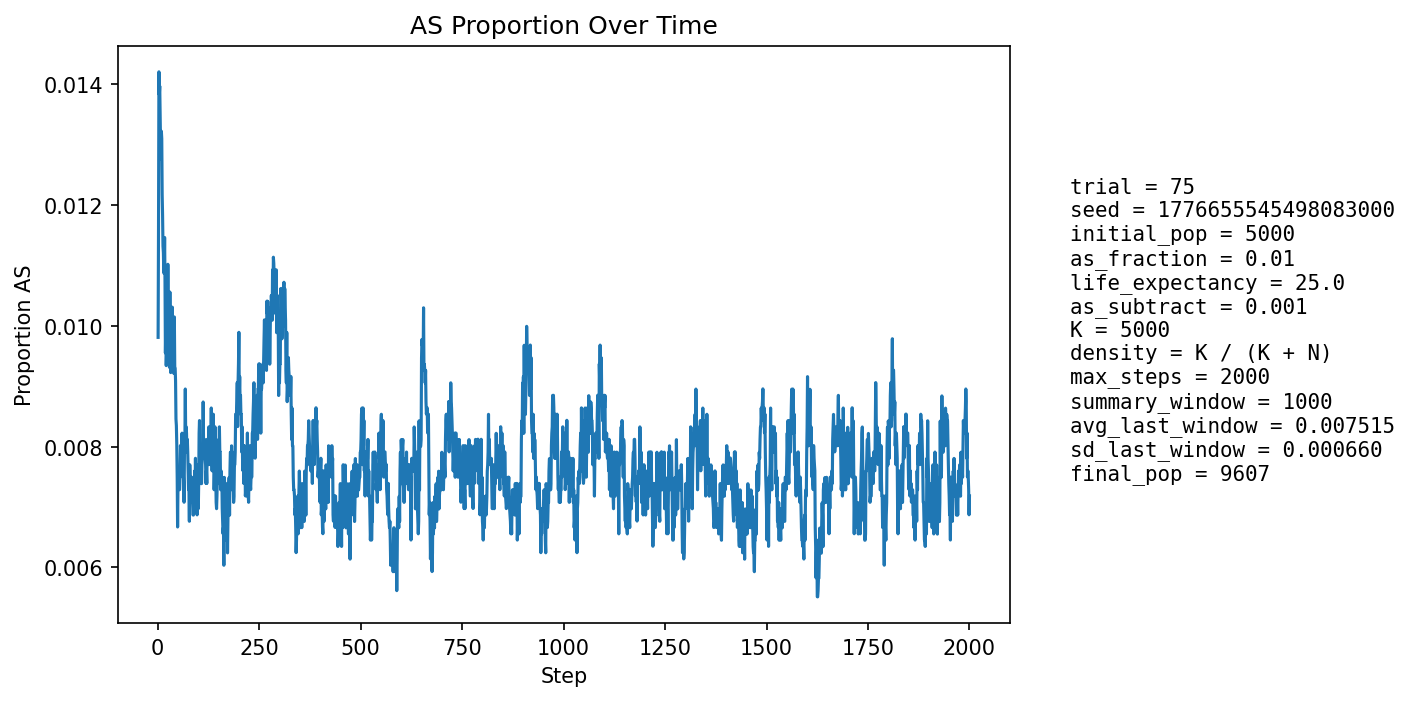

Data behind this chart, as committed beside it:
step, population_size, births, newborn_AA, newborn_AS, newborn_SS, prop_newborn_AA, prop_newborn_AS, prop_newborn_SS, prop_repro_AA, prop_repro_AS, prop_AS_population
1, 5404, 1295, 1285, 10, 0, 0.9923, 0.007722, 0.0, 0.9915, 0.008494, 0.009808
2, 5599, 1248, 1231, 17, 0, 0.9864, 0.01362, 0.0, 0.9904, 0.00963, 0.01161
3, 5774, 1227, 1203, 24, 0, 0.9804, 0.01956, 0.0, 0.9892, 0.01076, 0.0142
4, 5932, 1214, 1199, 15, 0, 0.9876, 0.01236, 0.0, 0.9866, 0.01337, 0.01382
5, 6158, 1292, 1275, 17, 0, 0.9868, 0.01316, 0.0, 0.9869, 0.0131, 0.01397
6, 6383, 1340, 1324, 16, 0, 0.9881, 0.01194, 0.0, 0.9866, 0.01337, 0.01347
7, 6604, 1375, 1359, 16, 0, 0.9884, 0.01164, 0.0, 0.9856, 0.01438, 0.01302
8, 6816, 1399, 1382, 17, 0, 0.9878, 0.01215, 0.0, 0.9861, 0.01386, 0.01276
9, 7035, 1434, 1412, 22, 0, 0.9847, 0.01534, 0.0, 0.9864, 0.01357, 0.01322
10, 7255, 1471, 1449, 21, 1, 0.985, 0.01428, 0.0006798, 0.987, 0.01299, 0.01309
11, 7476, 1506, 1491, 15, 0, 0.99, 0.00996, 0.0, 0.9878, 0.01219, 0.01217
12, 7689, 1536, 1520, 16, 0, 0.9896, 0.01042, 0.0, 0.9883, 0.01174, 0.01184
13, 7864, 1537, 1520, 17, 0, 0.9889, 0.01106, 0.0, 0.9877, 0.0123, 0.01132
14, 8030, 1551, 1534, 17, 0, 0.989, 0.01096, 0.0, 0.988, 0.01203, 0.01121
15, 8187, 1571, 1555, 16, 0, 0.9898, 0.01018, 0.0, 0.9888, 0.01124, 0.01087
16, 8334, 1594, 1575, 19, 0, 0.9881, 0.01192, 0.0, 0.9891, 0.01094, 0.01092
17, 8464, 1608, 1583, 25, 0, 0.9845, 0.01555, 0.0, 0.9893, 0.01073, 0.01146
18, 8583, 1618, 1602, 16, 0, 0.9901, 0.009889, 0.0, 0.9894, 0.01056, 0.01072
19, 8692, 1628, 1620, 8, 0, 0.9951, 0.004914, 0.0, 0.9898, 0.01017, 0.009549
20, 8793, 1639, 1620, 19, 0, 0.9884, 0.01159, 0.0, 0.9898, 0.01025, 0.01001
21, 8886, 1649, 1636, 13, 0, 0.9921, 0.007884, 0.0, 0.9894, 0.01055, 0.009341
22, 8968, 1657, 1639, 18, 0, 0.9891, 0.01086, 0.0, 0.9898, 0.01022, 0.00959
23, 9040, 1662, 1638, 24, 0, 0.9856, 0.01444, 0.0, 0.9907, 0.009261, 0.0104
24, 9107, 1667, 1650, 17, 0, 0.9898, 0.0102, 0.0, 0.9902, 0.009827, 0.0101
25, 9168, 1674, 1648, 25, 1, 0.9845, 0.01493, 0.0005974, 0.9905, 0.00953, 0.01102
26, 9219, 1679, 1665, 14, 0, 0.9917, 0.008338, 0.0, 0.9903, 0.009668, 0.0102
27, 9266, 1684, 1671, 12, 1, 0.9923, 0.007126, 0.0005938, 0.9896, 0.01044, 0.009713
28, 9308, 1687, 1667, 20, 0, 0.9881, 0.01186, 0.0, 0.9896, 0.01039, 0.0101
29, 9343, 1689, 1678, 11, 0, 0.9935, 0.006513, 0.0, 0.9894, 0.01055, 0.009312
30, 9377, 1692, 1665, 27, 0, 0.984, 0.01596, 0.0, 0.9897, 0.0103, 0.01056
31, 9405, 1694, 1682, 12, 0, 0.9929, 0.007084, 0.0, 0.9904, 0.009647, 0.009569
32, 9431, 1697, 1684, 12, 1, 0.9923, 0.007071, 0.0005893, 0.99, 0.01002, 0.009225
33, 9451, 1699, 1673, 26, 0, 0.9847, 0.0153, 0.0, 0.9906, 0.00938, 0.01026
34, 9473, 1701, 1683, 18, 0, 0.9894, 0.01058, 0.0, 0.9896, 0.01038, 0.01013
35, 9491, 1702, 1688, 14, 0, 0.9918, 0.008226, 0.0, 0.9903, 0.009742, 0.009693
36, 9508, 1704, 1683, 21, 0, 0.9877, 0.01232, 0.0, 0.9907, 0.009316, 0.01031
37, 9522, 1705, 1689, 16, 0, 0.9906, 0.009384, 0.0, 0.9899, 0.01011, 0.009872
38, 9532, 1705, 1692, 13, 0, 0.9924, 0.007625, 0.0, 0.9897, 0.0103, 0.009442
39, 9545, 1706, 1692, 14, 0, 0.9918, 0.008206, 0.0, 0.9901, 0.009883, 0.009429
40, 9555, 1708, 1694, 14, 0, 0.9918, 0.008197, 0.0, 0.9893, 0.01067, 0.00921
41, 9561, 1708, 1683, 25, 0, 0.9854, 0.01464, 0.0, 0.9895, 0.01046, 0.01015
42, 9564, 1708, 1694, 13, 1, 0.9918, 0.007611, 0.0005855, 0.9908, 0.009246, 0.009306
43, 9572, 1709, 1695, 14, 0, 0.9918, 0.008192, 0.0, 0.991, 0.00904, 0.009298
44, 9576, 1709, 1694, 15, 0, 0.9912, 0.008777, 0.0, 0.9912, 0.008834, 0.009085
45, 9579, 1709, 1698, 11, 0, 0.9936, 0.006437, 0.0, 0.991, 0.009031, 0.008456
46, 9584, 1710, 1697, 13, 0, 0.9924, 0.007602, 0.0, 0.9912, 0.008826, 0.008347
47, 9588, 1710, 1699, 11, 0, 0.9936, 0.006433, 0.0, 0.9914, 0.008622, 0.008031
48, 9590, 1711, 1701, 10, 0, 0.9942, 0.005845, 0.0, 0.9912, 0.008816, 0.007508
49, 9595, 1711, 1707, 4, 0, 0.9977, 0.002338, 0.0, 0.9916, 0.008413, 0.00667
50, 9599, 1711, 1695, 16, 0, 0.9906, 0.009351, 0.0, 0.9918, 0.008211, 0.007397
51, 9601, 1711, 1696, 15, 0, 0.9912, 0.008767, 0.0, 0.992, 0.008008, 0.007395
52, 9604, 1711, 1699, 12, 0, 0.993, 0.007013, 0.0, 0.9924, 0.007606, 0.007289
53, 9604, 1712, 1698, 14, 0, 0.9918, 0.008178, 0.0, 0.9936, 0.006401, 0.007289
54, 9605, 1712, 1698, 13, 1, 0.9918, 0.007593, 0.0005841, 0.9934, 0.006601, 0.007288
55, 9604, 1711, 1696, 15, 0, 0.9912, 0.008767, 0.0, 0.993, 0.007001, 0.007497
56, 9604, 1712, 1694, 18, 0, 0.9895, 0.01051, 0.0, 0.993, 0.007001, 0.008017
57, 9603, 1711, 1696, 15, 0, 0.9912, 0.008767, 0.0, 0.9928, 0.007203, 0.007914
58, 9604, 1711, 1697, 13, 1, 0.9918, 0.007598, 0.0005845, 0.9928, 0.007203, 0.007913
59, 9607, 1712, 1700, 12, 0, 0.993, 0.007009, 0.0, 0.9924, 0.0076, 0.007807
60, 9608, 1712, 1695, 17, 0, 0.9901, 0.00993, 0.0, 0.992, 0.008, 0.008222
... 1,940 more rows
